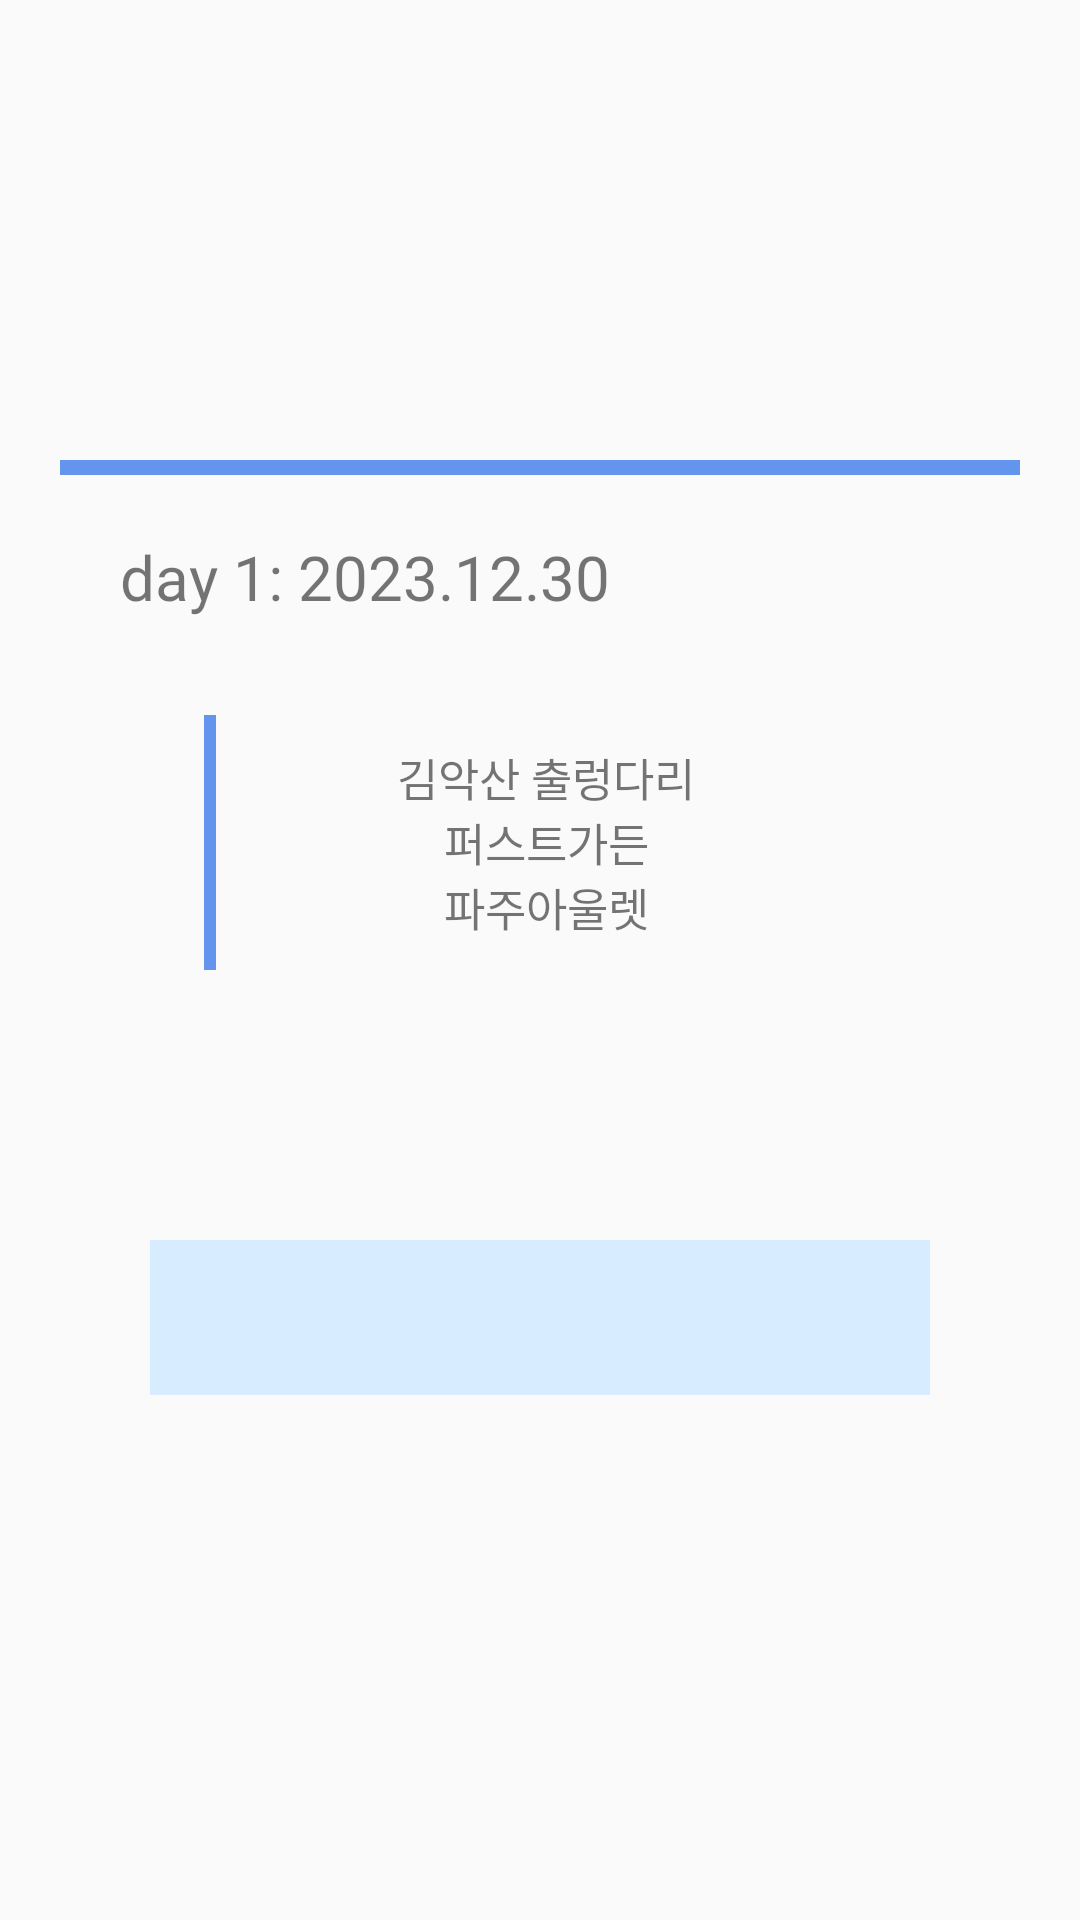

The Android layout XML behind this screen, and the referenced resources:
<!-- AndroidManifest.xml: application theme Theme.Hello -->
<!-- res/layout/activity_post_contents_item.xml -->
<?xml version="1.0" encoding="utf-8"?>
<androidx.constraintlayout.widget.ConstraintLayout xmlns:android="http://schemas.android.com/apk/res/android"
    xmlns:app="http://schemas.android.com/apk/res-auto"
    xmlns:tools="http://schemas.android.com/tools"
    android:layout_width="match_parent"
    android:layout_height="wrap_content">

    <LinearLayout
        android:id="@+id/day"
        android:layout_width="match_parent"
        android:layout_height="wrap_content"
        android:layout_margin="20dp"
        android:orientation="vertical"
        app:layout_constraintBottom_toBottomOf="parent"
        app:layout_constraintEnd_toEndOf="parent"
        app:layout_constraintStart_toStartOf="parent"
        app:layout_constraintTop_toTopOf="parent">

        <View
            android:layout_width="match_parent"
            android:layout_height="5dp"
            android:layout_marginTop="8dp"
            android:background="@color/cornflowerblue" />

        <TextView
            android:id="@+id/courseTitle"
            android:layout_width="wrap_content"
            android:layout_height="40dp"
            android:layout_margin="20dp"
            android:fontFamily="@font/gwangyangtouching"
            android:text="@string/dayText"
            android:textSize="10pt" />

        <LinearLayout
            android:layout_width="wrap_content"
            android:layout_height="wrap_content"
            android:layout_gravity="center"
            android:orientation="horizontal">

            <View
                android:layout_width="4dp"
                android:layout_height="match_parent"
                android:background="@color/cornflowerblue" />

            <TextView
                android:id="@+id/placeName"
                android:layout_width="200dp"
                android:layout_height="wrap_content"
                android:layout_margin="10dp"
                android:fontFamily="@font/gwangyangtouching"
                android:text="@string/placeEachFromCourse"
                android:textAlignment="center"
                android:textSize="15sp" />

        </LinearLayout>

        <androidx.constraintlayout.widget.ConstraintLayout
            android:id="@+id/placeId"
            android:layout_width="match_parent"
            android:layout_height="wrap_content"
            android:layout_gravity="center"
            android:layout_margin="30dp"
            android:background="@color/aliceBlue"
            android:orientation="vertical">

            <HorizontalScrollView
                android:layout_width="wrap_content"
                android:layout_height="wrap_content"
                android:layout_gravity="fill_vertical"
                app:layout_constraintBottom_toBottomOf="parent"
                app:layout_constraintEnd_toEndOf="parent"
                app:layout_constraintStart_toStartOf="parent"
                app:layout_constraintTop_toTopOf="parent">

                <GridLayout
                    android:layout_width="wrap_content"
                    android:layout_height="wrap_content"
                    android:background="@color/aliceBlue"
                    android:columnCount="1"
                    android:orientation="vertical"
                    android:rowCount="3">

                    <androidx.constraintlayout.widget.ConstraintLayout
                        android:id="@+id/pictures"
                        android:layout_width="wrap_content"
                        android:layout_height="match_parent"
                        android:orientation="horizontal">

                        
                        <Button
                            android:id="@+id/addPictureButton"
                            android:layout_width="200dp"
                            android:layout_height="200dp"
                            android:layout_gravity="center"
                            android:layout_margin="10dp"
                            android:backgroundTint="@color/white"
                            android:hint="@string/addPictureHint"
                            android:visibility="gone"
                            app:layout_constraintBottom_toBottomOf="parent"
                            app:layout_constraintStart_toStartOf="parent"
                            app:layout_constraintTop_toTopOf="parent" />

                        <androidx.recyclerview.widget.RecyclerView
                            android:id="@+id/imageList"
                            android:layout_width="wrap_content"
                            android:layout_height="wrap_content"
                            android:orientation="horizontal"
                            app:layoutManager="androidx.recyclerview.widget.LinearLayoutManager"
                            app:layout_constraintBottom_toBottomOf="parent"
                            app:layout_constraintEnd_toEndOf="parent"
                            app:layout_constraintStart_toEndOf="@+id/addPictureButton"
                            app:layout_constraintTop_toTopOf="parent"
                            tools:listitem="@layout/activity_post_contents_image">

                        </androidx.recyclerview.widget.RecyclerView>

                    </androidx.constraintlayout.widget.ConstraintLayout>

                </GridLayout>

            </HorizontalScrollView>

        </androidx.constraintlayout.widget.ConstraintLayout>

        <EditText
            android:id="@+id/content"
            android:layout_width="match_parent"
            android:layout_height="wrap_content"
            android:layout_marginTop="20dp"
            android:background="@color/aliceBlue"
            android:gravity="start|top"
            android:hint="@string/writeContextHint"
            android:inputType="textMultiLine"
            android:minLines="3"
            android:visibility="gone" />

        <TextView
            android:id="@+id/content2"
            android:layout_width="match_parent"
            android:layout_height="wrap_content"
            android:layout_margin="30dp"
            android:background="@color/aliceBlue"
            android:gravity="start|top"
            android:minLines="3" />

    </LinearLayout>
</androidx.constraintlayout.widget.ConstraintLayout>
<!-- res/layout/activity_post_contents_image.xml (included above) -->
<?xml version="1.0" encoding="utf-8"?>
<androidx.constraintlayout.widget.ConstraintLayout xmlns:android="http://schemas.android.com/apk/res/android"
    xmlns:app="http://schemas.android.com/apk/res-auto"
    android:layout_width="wrap_content"
    android:layout_height="wrap_content">

    <ImageView
        android:id="@+id/pictureUrl"
        android:layout_width="250dp"
        android:layout_height="250dp"
        android:layout_margin="10dp"
        android:background="@color/white"
        app:layout_constraintBottom_toBottomOf="parent"
        app:layout_constraintEnd_toEndOf="parent"
        app:layout_constraintStart_toStartOf="parent"
        app:layout_constraintTop_toTopOf="parent" />

    <ImageView
        android:id="@+id/deleteItem3"
        android:layout_width="30dp"
        android:layout_height="30dp"
        app:layout_constraintBottom_toBottomOf="parent"
        app:layout_constraintEnd_toEndOf="parent"
        app:layout_constraintHorizontal_bias="1.0"
        app:layout_constraintStart_toStartOf="parent"
        app:layout_constraintTop_toTopOf="parent"
        app:layout_constraintVertical_bias="0.0"
        app:srcCompat="@drawable/delete"
        android:visibility="gone"/>

</androidx.constraintlayout.widget.ConstraintLayout>
<!-- resources referenced by this layout -->
<resources>
  <color name="aliceBlue">#D7ECFF</color>
  <color name="cornflowerblue">#6495ed</color>
  <color name="white">#FFFFFFFF</color>
  <!-- drawable delete: png bitmap (drawable-v24, 57059 bytes) -->
  <string name="addPictureHint">사진\n추가</string>
  <string name="dayText">day 1: 2023.12.30</string>
  <string name="placeEachFromCourse">김악산 출렁다리\n퍼스트가든\n파주아울렛</string>
  <string name="writeContextHint">여기에 여행 기록을 작성해요!</string>
  <style name="Theme.Hello" parent="Base.Theme.Hello" />
  <style name="Base.Theme.Hello" parent="Theme.AppCompat.DayNight.NoActionBar">
          
          
      </style>
</resources>
